Image classification data set "COVID-19_Radiography_Dataset_split" (cyrilmarat/Liora_Covid on GitHub). Class labels (4): COVID-19, lung opacity, normal, viral pneumonia.

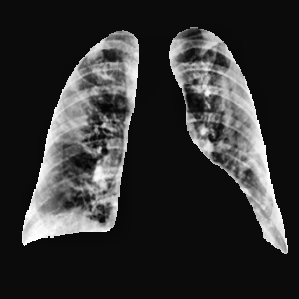
Label: COVID-19

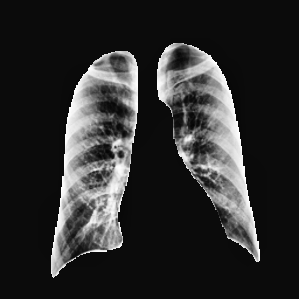
Label: normal

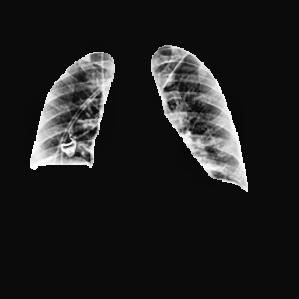
Label: lung opacity

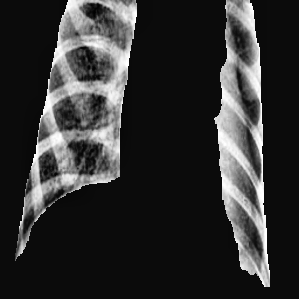
Label: viral pneumonia

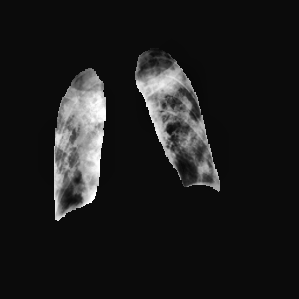
Label: COVID-19

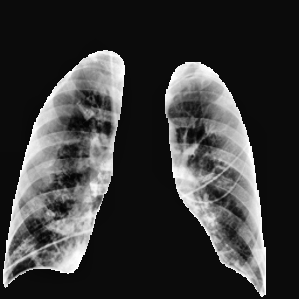
Label: lung opacity
